Run: headless pygame with SDL's dummy video driver; simulated clock (each Clock.tick advances the game by its frame time, no real sleeping); random seed 0; keys injected as events and as key.get_pressed() state; mouse plan: one left click at the window centre at the start of phase 2, then a move to the lower-right quarter at the start of phase 3.
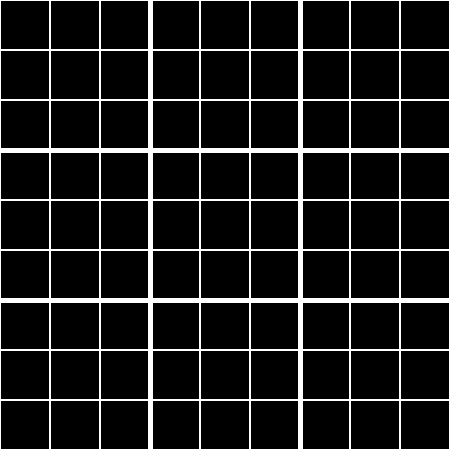
Frame 1 of 4 · flips 1–60 · no input
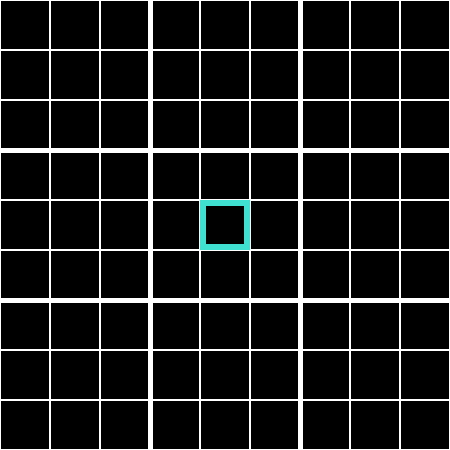
Frame 2 of 4 · flips 61–180 · clicked the window centre · tapped SPACE, RETURN · held RIGHT (→), D
Frame 3 of 4 · flips 181–300 · moved the mouse to the lower-right quarter · held DOWN (↓), S · screen unchanged from frame 2, image omitted
Frame 4 of 4 · flips 301–420 · held LEFT (←), A, UP (↑), W · screen unchanged from frame 3, image omitted

The pygame program that drew these frames:

import pygame

# Clase para representar un tablero de Sudoku
class Board:

    def __init__(self, grid, screen):
        self.grid = grid
        self.screen = screen
        self.selected = None
        self.possible_values = [[0 for _ in range(9)] for _ in range(9)]

    def is_valid(self, row, col, num):
        # Verifica si un número es válido en una posición específica
        for i in range(9):
            if self.grid[row][i] == num or self.grid[i][col] == num:
                return False

        # Verifica en el cuadro 3x3
        row_start, col_start = 3 * (row // 3), 3 * (col // 3)
        for i in range(row_start, row_start + 3):
            for j in range(col_start, col_start + 3):
                if self.grid[i][j] == num:
                    return False

        return True

    def set_selected(self, row, col):
        self.selected = (row, col)

    def input_number(self, num):
        if self.selected:
            row, col = self.selected
            if self.grid[row][col] == 0:
                if self.is_valid(row, col, num):
                    self.grid[row][col] = num
                else:
                    # Número no válido, muestra un mensaje o realiza otra acción aquí
                    pass

    def clear_cell(self):
        if self.selected:
            row, col = self.selected
            self.grid[row][col] = 0

    def draw(self):
        self.screen.fill((0, 0, 0))
        font = pygame.font.SysFont(None,30)

        # Dibuja el tablero
        for row in range(9):
            for col in range(9):
                pygame.draw.rect(self.screen, (255, 255, 255), pygame.Rect(col * 50, row * 50, 50, 50), 1)
                if self.grid[row][col] != 0:
                    text_surface = font.render(str(self.grid[row][col]), True, (255, 255, 255))
                    self.screen.blit(text_surface, (col * 50 + 20, row * 50 + 15))

                
                # Dibuja una línea vertical más gruesa en la columna 3
                if col == 3:
                    pygame.draw.line(self.screen, (255, 255, 255), (col * 50, 0), (col * 50, 450), 5)

                # Dibuja una línea vertical más gruesa en la columna 6
                if col == 6:
                    pygame.draw.line(self.screen, (255, 255, 255), (col * 50, 0), (col * 50, 450), 5)

                # Dibuja una línea horizontal más gruesa en la fila 3
                if row == 3:
                    pygame.draw.line(self.screen, (255, 255, 255), (0, row * 50), (500, row * 50), 5)

                # Dibuja una línea horizontal más gruesa en la fila 6
                if row == 6:
                    pygame.draw.line(self.screen, (255, 255, 255), (0, row * 50), (500, row * 50), 5)



        # Dibuja el recuadro de selección
        if self.selected:
            row, col = self.selected
            pygame.draw.rect(self.screen, (64, 224, 208), pygame.Rect(col * 50, row * 50, 50, 50), 6)


# Clase para representar una interfaz GUI para el solucionador de Sudoku
class SudokuGUI:

    def __init__(self, screen):
        pygame.init()
        self.screen = screen
        self.board = Board([[0 for _ in range(9)] for _ in range(9)], self.screen)
        self.running = True

    def run(self):
        while self.running:
            for event in pygame.event.get():
                if event.type == pygame.QUIT:
                    self.running = False
                elif event.type == pygame.MOUSEBUTTONDOWN:
                    if event.button == 1:
                        mouse_pos = pygame.mouse.get_pos()
                        clicked_row = mouse_pos[1] // 50
                        clicked_col = mouse_pos[0] // 50
                        self.board.set_selected(clicked_row, clicked_col)
                elif event.type == pygame.KEYDOWN:
                    if event.unicode.isdigit():
                        num = int(event.unicode)
                        self.board.input_number(num)
                    elif event.key == pygame.K_BACKSPACE:
                        self.board.clear_cell()

            self.draw(self.screen)
            pygame.display.flip()

    def draw(self, screen):
        self.board.draw()


def main():
    screen = pygame.display.set_mode((450, 450))
    pygame.display.set_caption("Resolutor de Sudoku")
    gui = SudokuGUI(screen)
    gui.run()

if __name__ == "__main__":
    main()
